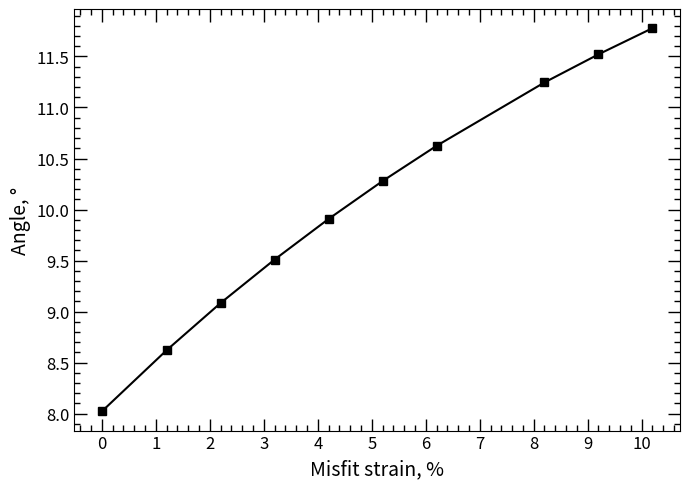

The matplotlib source for this figure:
import matplotlib.pyplot as plt
from matplotlib.ticker import FormatStrFormatter

# Данные
strain = [0.0, 1.2, 2.2, 3.2, 4.2, 5.2, 6.2, 8.2, 9.2, 10.2]
angle = [8.0215563, 8.6212164, 9.0837579, 9.5097122, 9.9075980, 10.2789369,
         10.6241209, 11.2455581, 11.5208707, 11.7773889]


# Построение графика
plt.figure(figsize=(7, 5))
plt.plot(strain, angle, color='k', marker='s',
         markerfacecolor='k', markeredgecolor='k', markersize=6)

# Настройка графика
plt.xlabel("Misfit strain, %", fontsize=14)
plt.ylabel("Angle, °", fontsize=14)
plt.xticks([0, 1, 2, 3, 4, 5, 6, 7, 8, 9, 10])
plt.legend(frameon=False)

plt.minorticks_on()
plt.tick_params(which='both', direction='in', top=True, right=True, length=9, width=1, labelsize=12)
plt.tick_params(which='minor', length=4)

plt.gca().yaxis.set_major_formatter(FormatStrFormatter('%.1f'))
plt.tight_layout()
plt.show()
